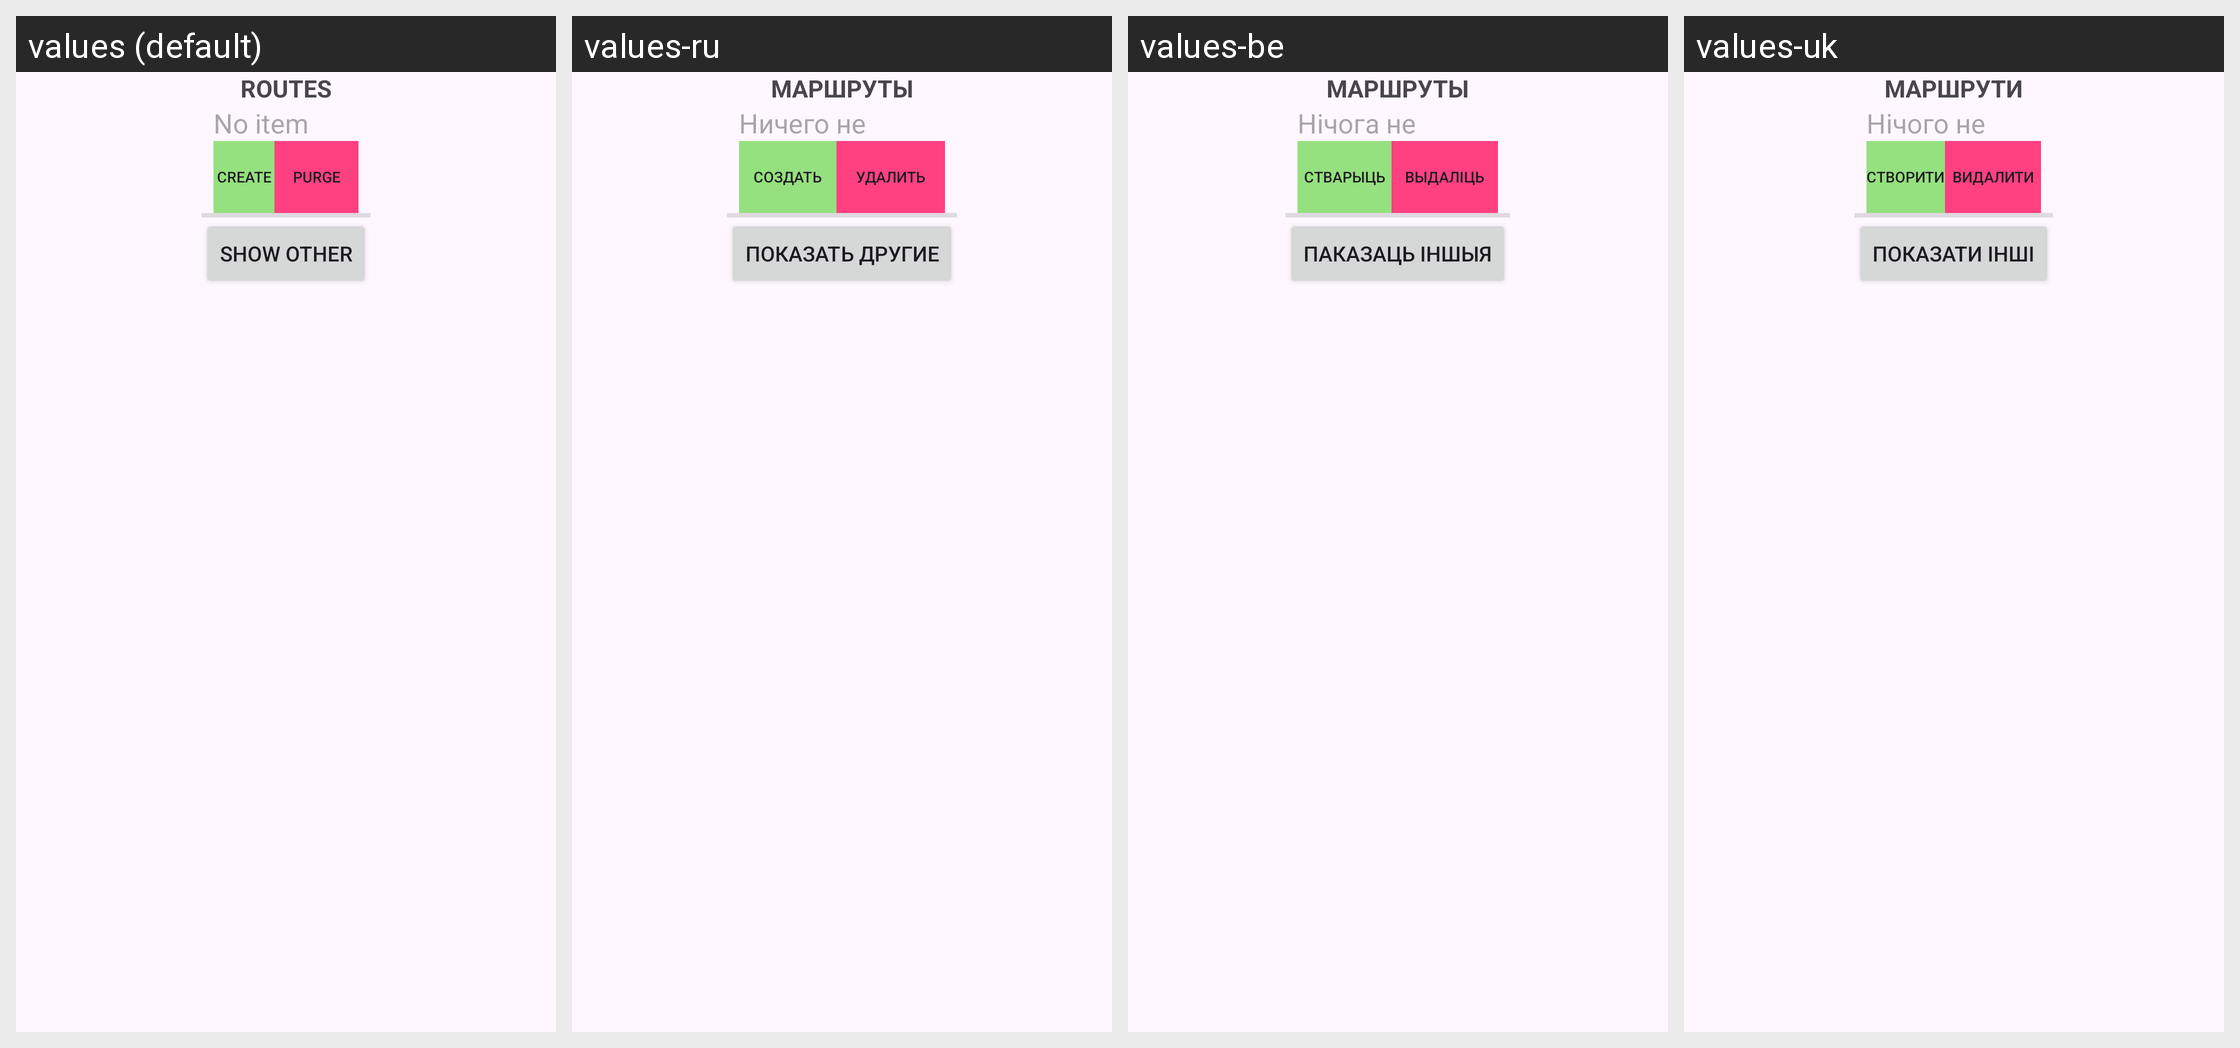

This grid shows one Android layout under several languages. Give, for every string resource on the screen, its name, the default text and each shown locale's text.
Android screen res/layout/activity_choice_route_autonom.xml rendered under 4 locales, left to right: values (default), values-ru, values-be, values-uk. Device: Nexus 5 (rendered at 1080×1920; each locale shown at half size, 540×960, under a caption strip naming it); theme Theme.TSP.
Strings drawn on this screen, with the default value and each locale's value (text and hints the layout hard-codes, and strings that could not be matched under every locale, appear in the picture but are not listed):

txtTitleROUTES
  values: ROUTES
  values-ru: МАРШРУТЫ
  values-be: МАРШРУТЫ
  values-uk: МАРШРУТИ

hintNoAnySelected
  values: No item selected
  values-ru: Ничего не выбрано
  values-be: Нічога не выбрана
  values-uk: Нічого не вибрано

txtCreate
  values: Create
  values-ru: Создать
  values-be: Стварыць
  values-uk: Створити

txtDelete
  values: Purge
  values-ru: Удалить
  values-be: Выдаліць
  values-uk: Видалити

tvShowAll
  values: Show other
  values-ru: Показать другие
  values-be: Паказаць іншыя
  values-uk: Показати інші
